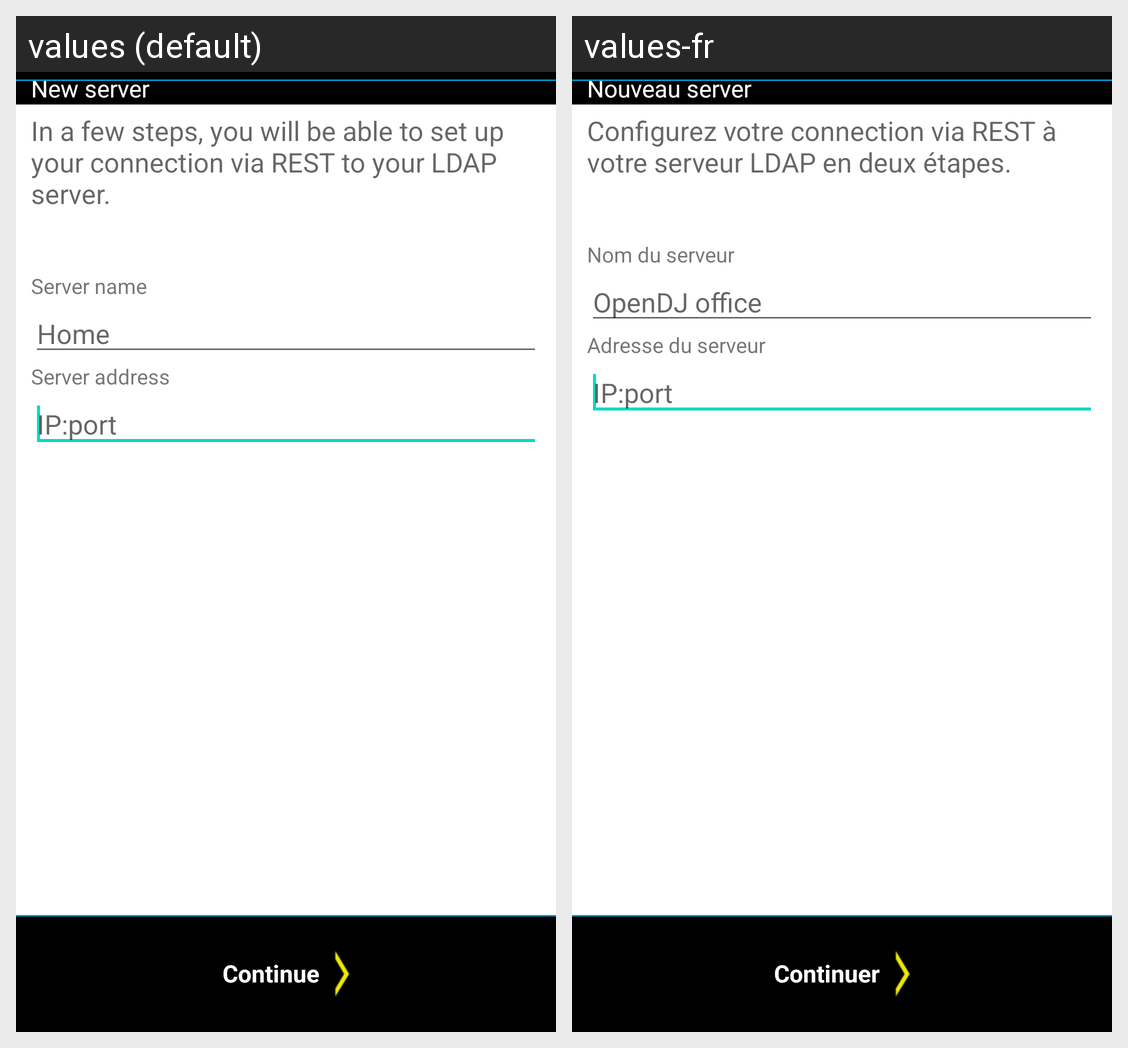

For this localized Android screen grid, give each drawn string resource with its value in every locale shown.
Android screen res/layout/activity_server_wizard_part1.xml rendered under 2 locales, left to right: values (default), values-fr. Device: Nexus 5 (rendered at 1080×1920; each locale shown at half size, 540×960, under a caption strip naming it); theme Theme.MaterialComponents.DayNight.NoActionBar.
Strings drawn on this screen, with the default value and each locale's value (text and hints the layout hard-codes, and strings that could not be matched under every locale, appear in the picture but are not listed):

sw1_image_title
  values: New server
  values-fr: Nouveau server

act_next_description
  values: Continue
  values-fr: Continuer

sw1_server_name
  values: Server name
  values-fr: Nom du serveur

sw1_server_name_hint
  values: Home
  values-fr: OpenDJ office

sw1_server_address
  values: Server address
  values-fr: Adresse du serveur

sw1_server_address_hint
  values: IP:port
  values-fr: IP:port

sw1_title
  values: In a few steps, you will be able to set up your connection via REST to your LDAP server.
  values-fr: Configurez votre connection via REST à votre serveur LDAP en deux étapes.
